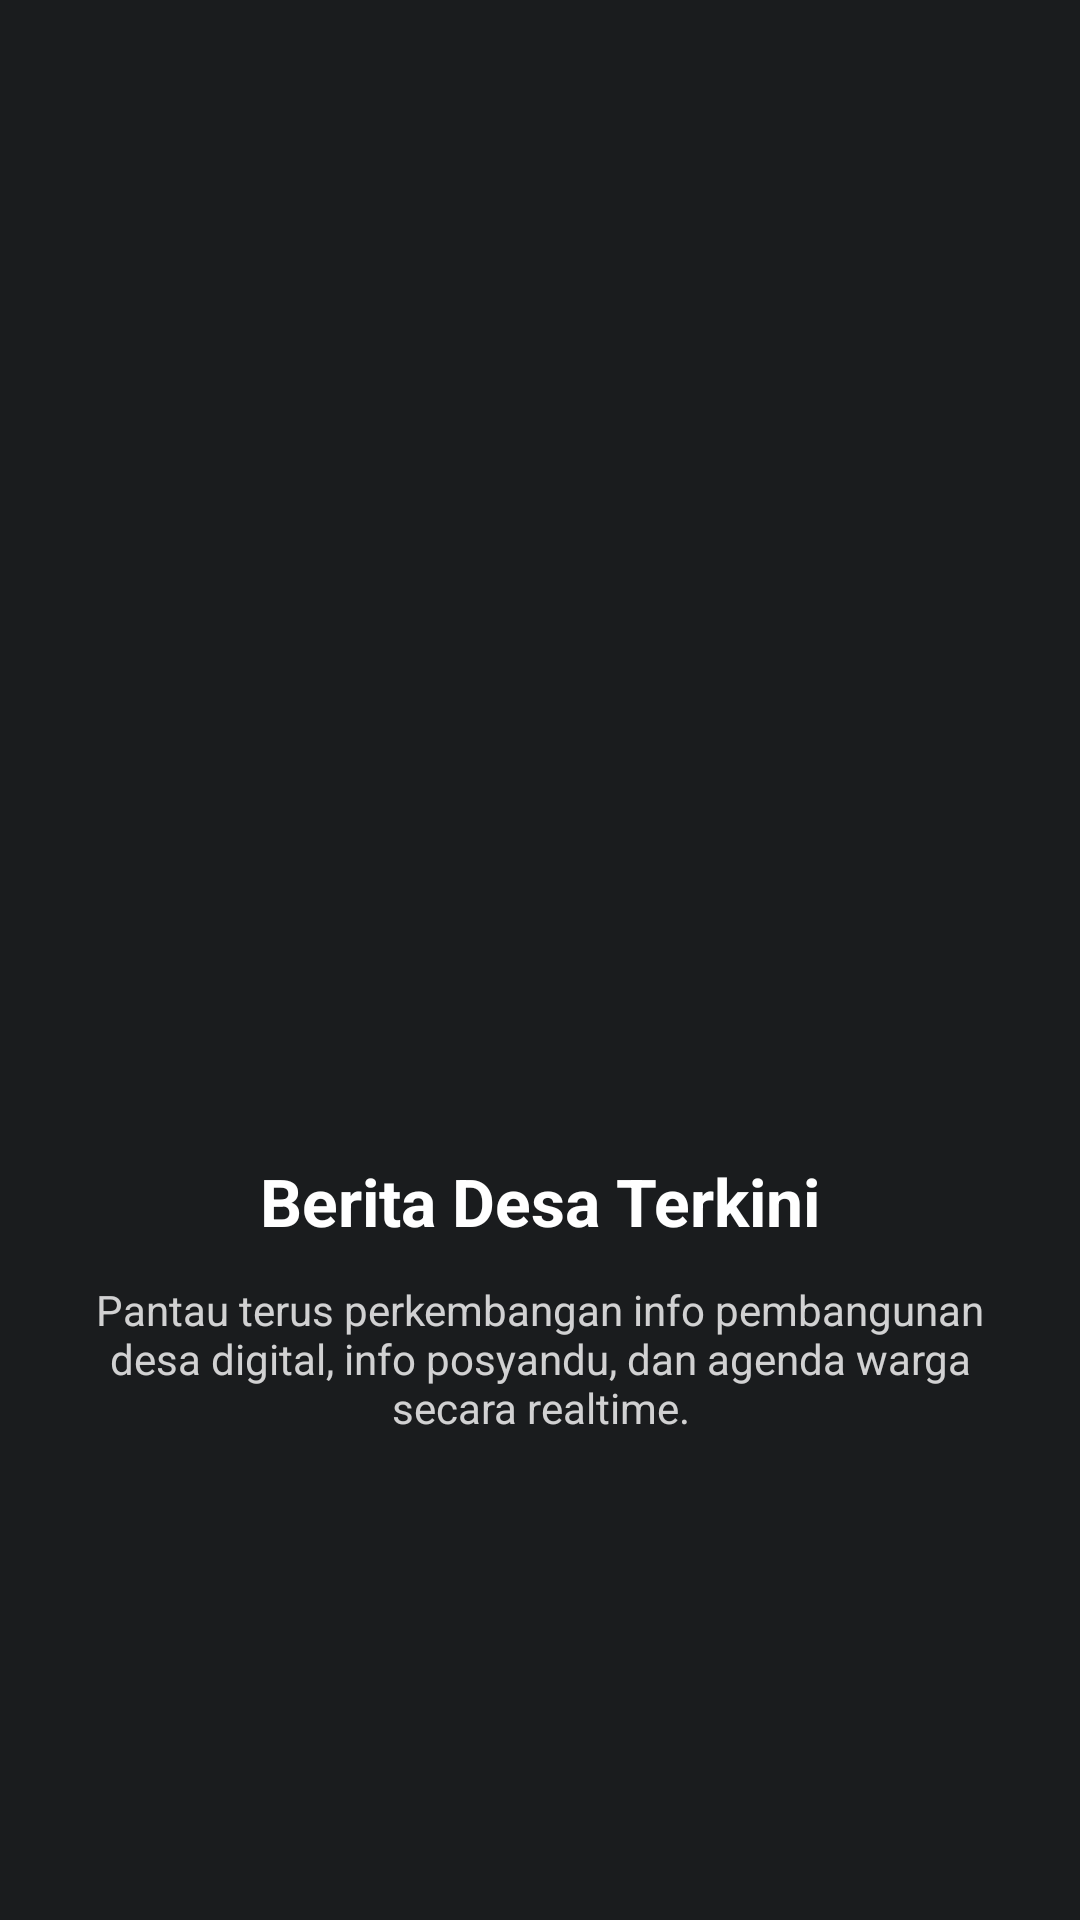

Here is an Android app screen rendered from its layout file. Give the layout XML and the strings, colors and styles it references.
<!-- AndroidManifest.xml: application theme Theme.Therehelp -->
<!-- res/layout/fragment_onboarding2.xml -->
<?xml version="1.0" encoding="utf-8"?>
<androidx.constraintlayout.widget.ConstraintLayout
    xmlns:android="http://schemas.android.com/apk/res/android"
    xmlns:app="http://schemas.android.com/apk/res-auto"
    android:layout_width="match_parent"
    android:layout_height="match_parent"
    android:background="@color/bina_desa_dark_grey"
    android:padding="24dp">

    <ImageView
        android:id="@+id/imgTutorial2"
        android:layout_width="200dp"
        android:layout_height="200dp"
        android:src="@drawable/onboard2"
        app:layout_constraintVertical_chainStyle="packed"
        app:layout_constraintTop_toTopOf="parent"
        app:layout_constraintBottom_toTopOf="@id/tvTitle2"
        app:layout_constraintStart_toStartOf="parent"
        app:layout_constraintEnd_toEndOf="parent" />

    <TextView
        android:id="@+id/tvTitle2"
        android:layout_width="wrap_content"
        android:layout_height="wrap_content"
        android:layout_marginTop="24dp"
        android:text="Berita Desa Terkini"
        android:textColor="@android:color/white"
        android:textSize="22sp"
        android:textStyle="bold"
        app:layout_constraintTop_toBottomOf="@id/imgTutorial2"
        app:layout_constraintBottom_toTopOf="@id/tvDesc2"
        app:layout_constraintStart_toStartOf="parent"
        app:layout_constraintEnd_toEndOf="parent" />

    <TextView
        android:id="@+id/tvDesc2"
        android:layout_width="0dp"
        android:layout_height="wrap_content"
        android:layout_marginTop="12dp"
        android:text="Pantau terus perkembangan info pembangunan desa digital, info posyandu, dan agenda warga secara realtime."
        android:textColor="@android:color/white"
        android:textAlignment="center"
        android:textSize="14sp"
        android:alpha="0.8"
        app:layout_constraintTop_toBottomOf="@id/tvTitle2"
        app:layout_constraintBottom_toBottomOf="parent"
        app:layout_constraintStart_toStartOf="parent"
        app:layout_constraintEnd_toEndOf="parent" />

</androidx.constraintlayout.widget.ConstraintLayout>
<!-- resources referenced by this layout -->
<resources>
  <color name="bina_desa_dark_grey">#1A1C1E</color>
  <style name="Theme.Therehelp" parent="Base.Theme.Therehelp" />
  <style name="Base.Theme.Therehelp" parent="Theme.Material3.DayNight.NoActionBar">
          
          
      </style>
</resources>
